Dataset: gmapsdatasetsss (GitHub, sirius-siri/Terrain_Recognition). Classes: grass, rocky terrain, salt marsh, sandy terrain, snow rocky terrain, water marsh.

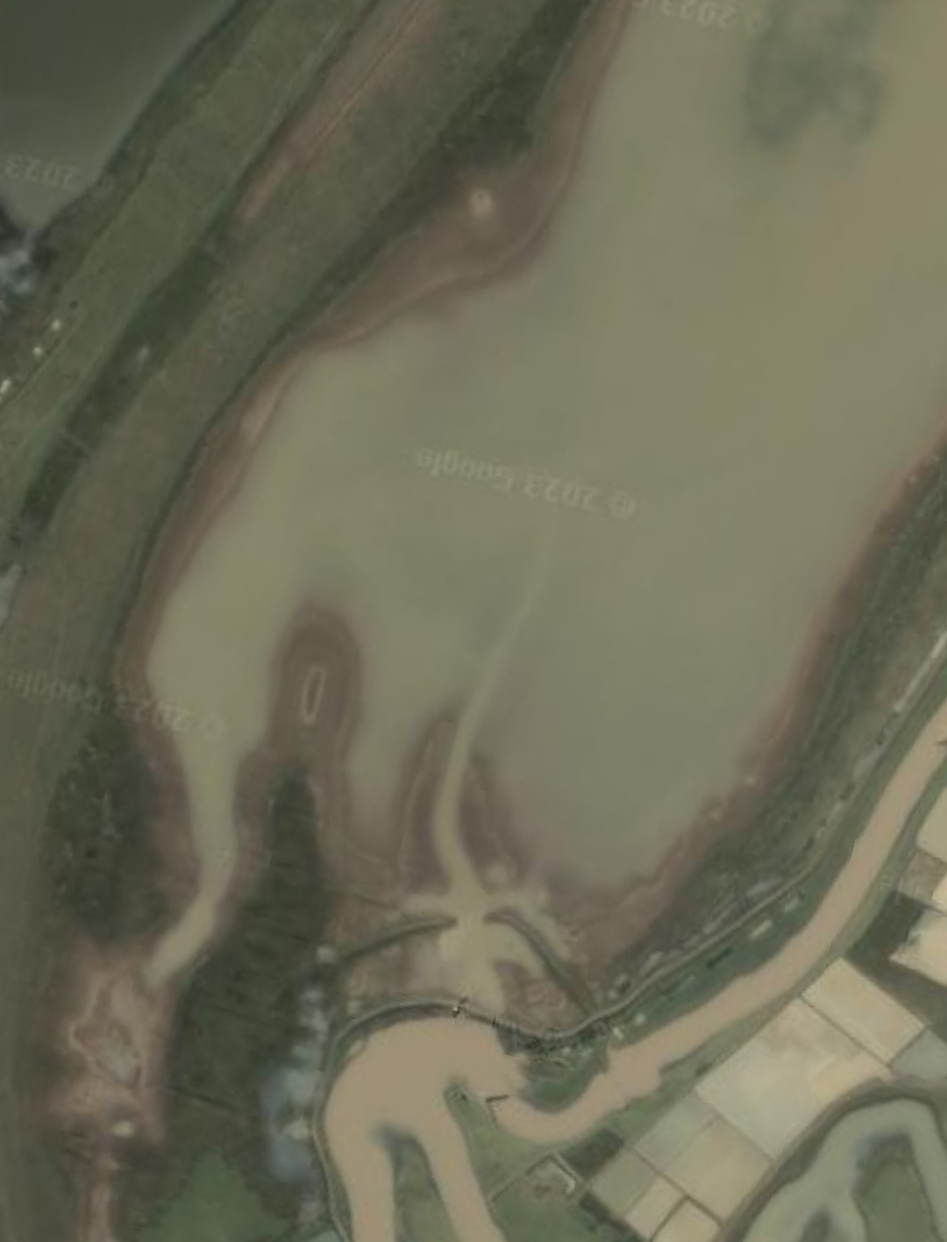
Label: water marsh

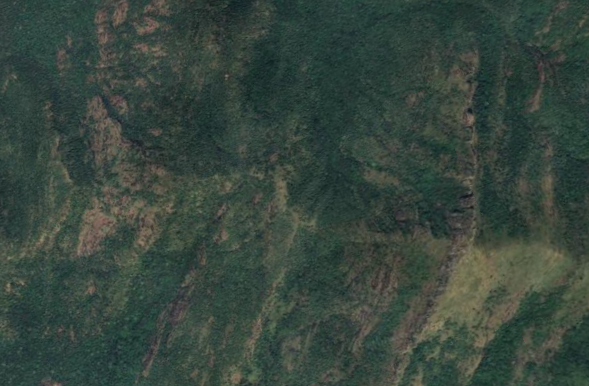
Label: rocky terrain

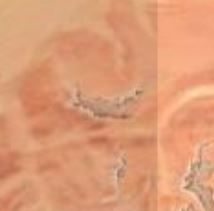
Label: sandy terrain

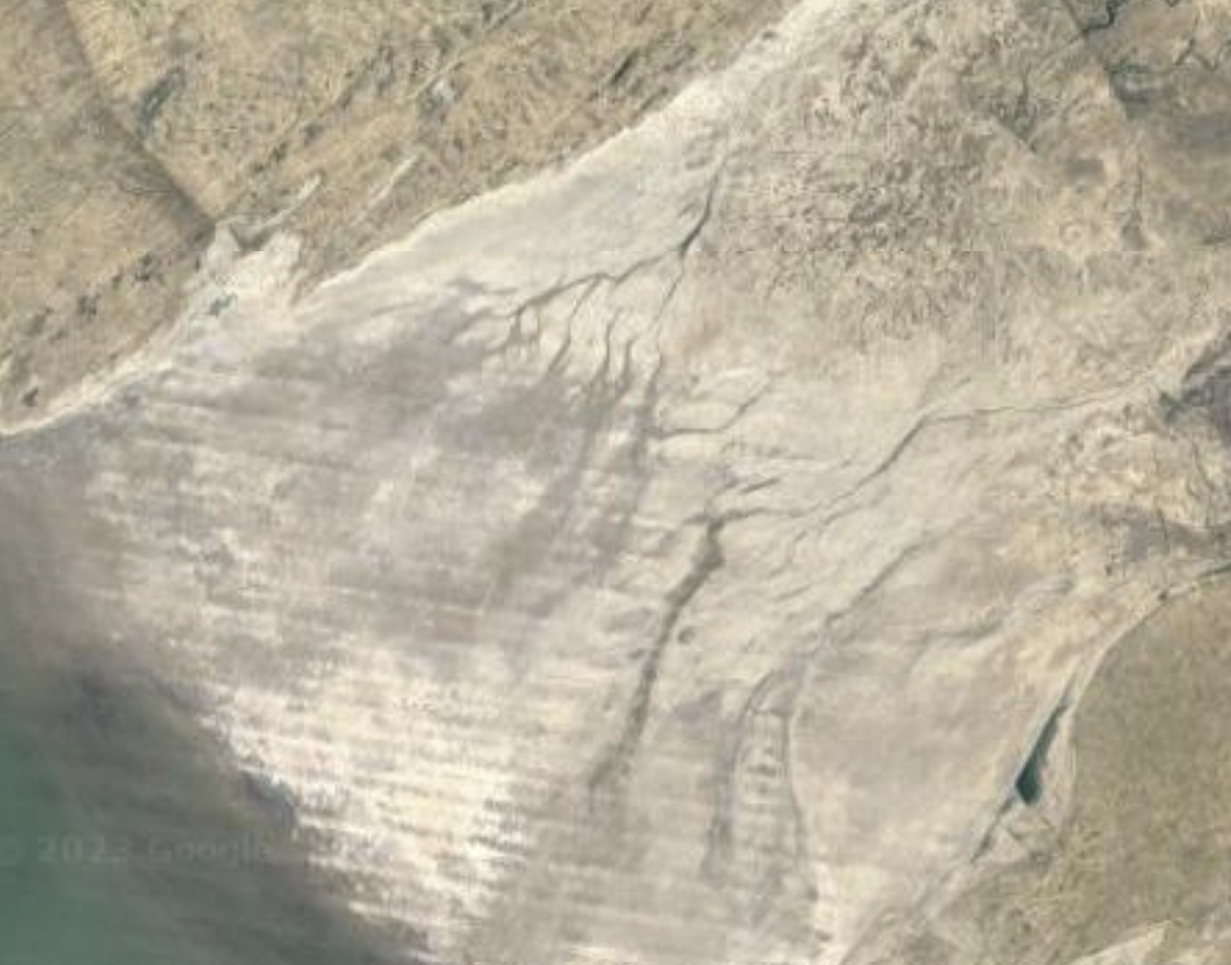
Label: salt marsh

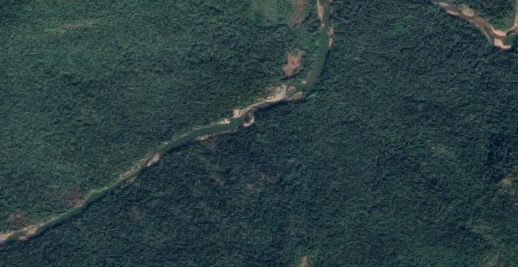
Label: grass

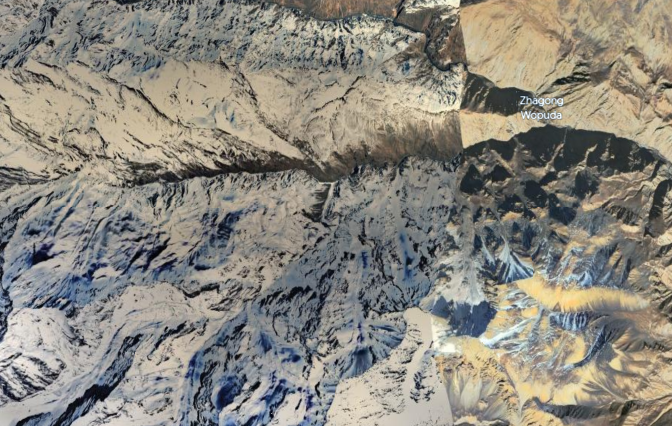
Label: snow rocky terrain
